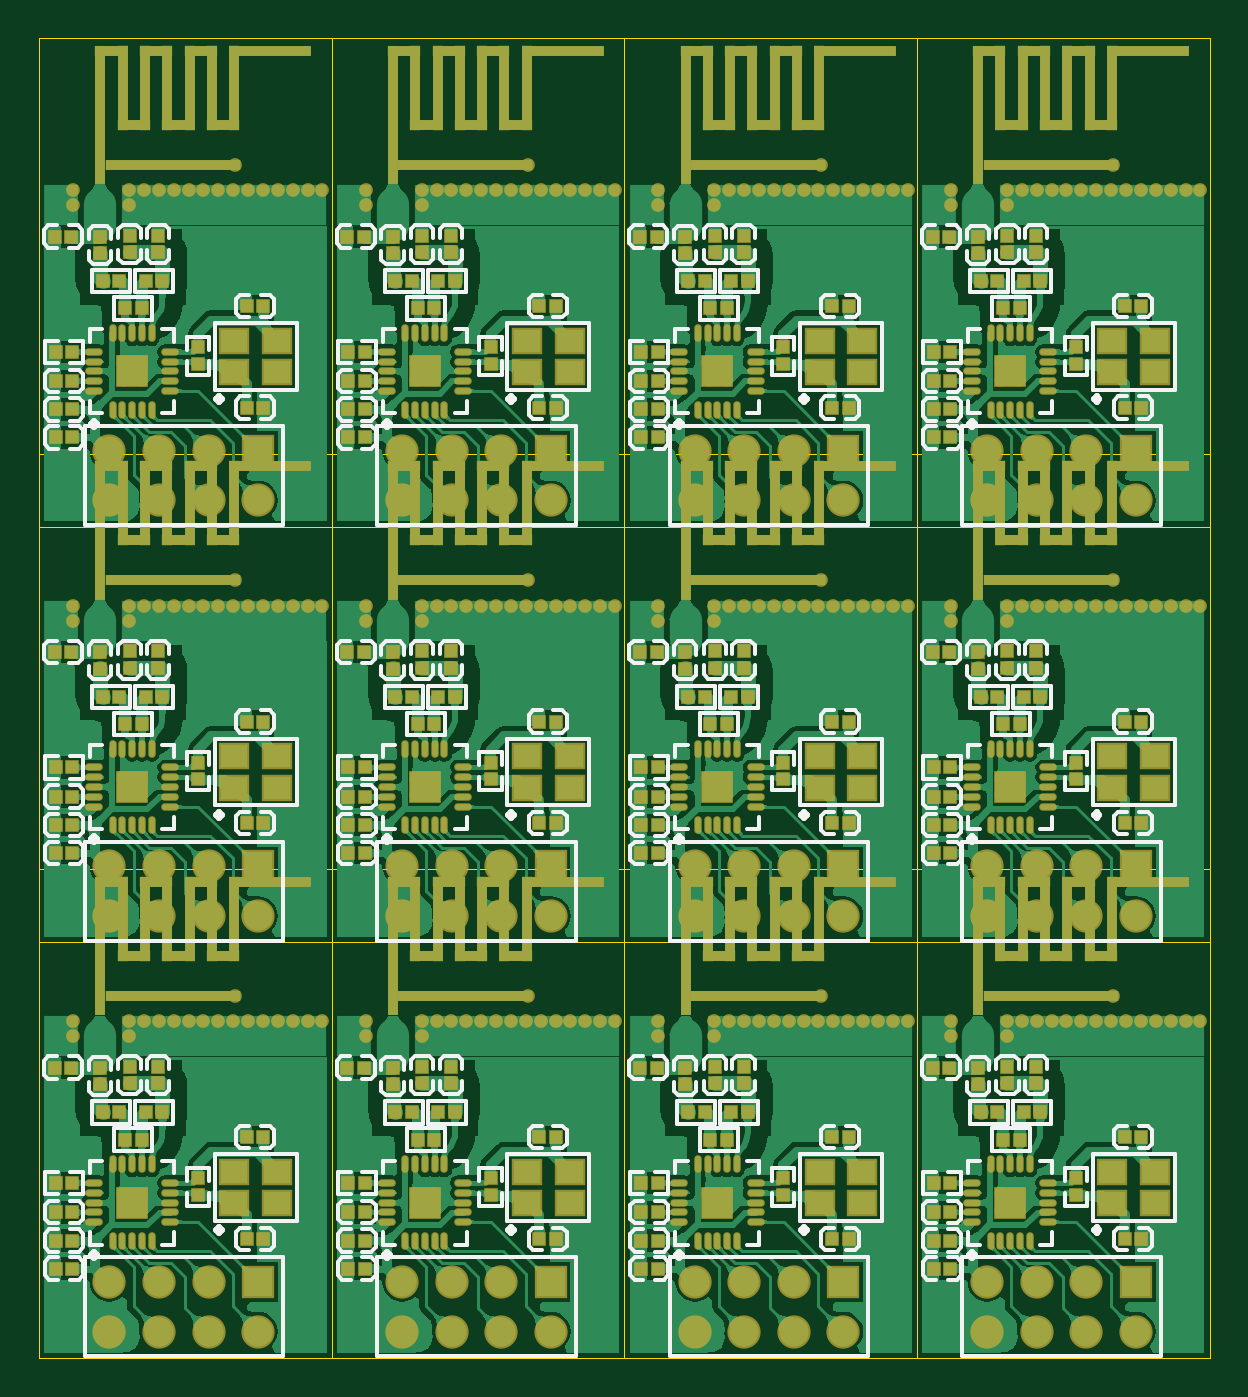
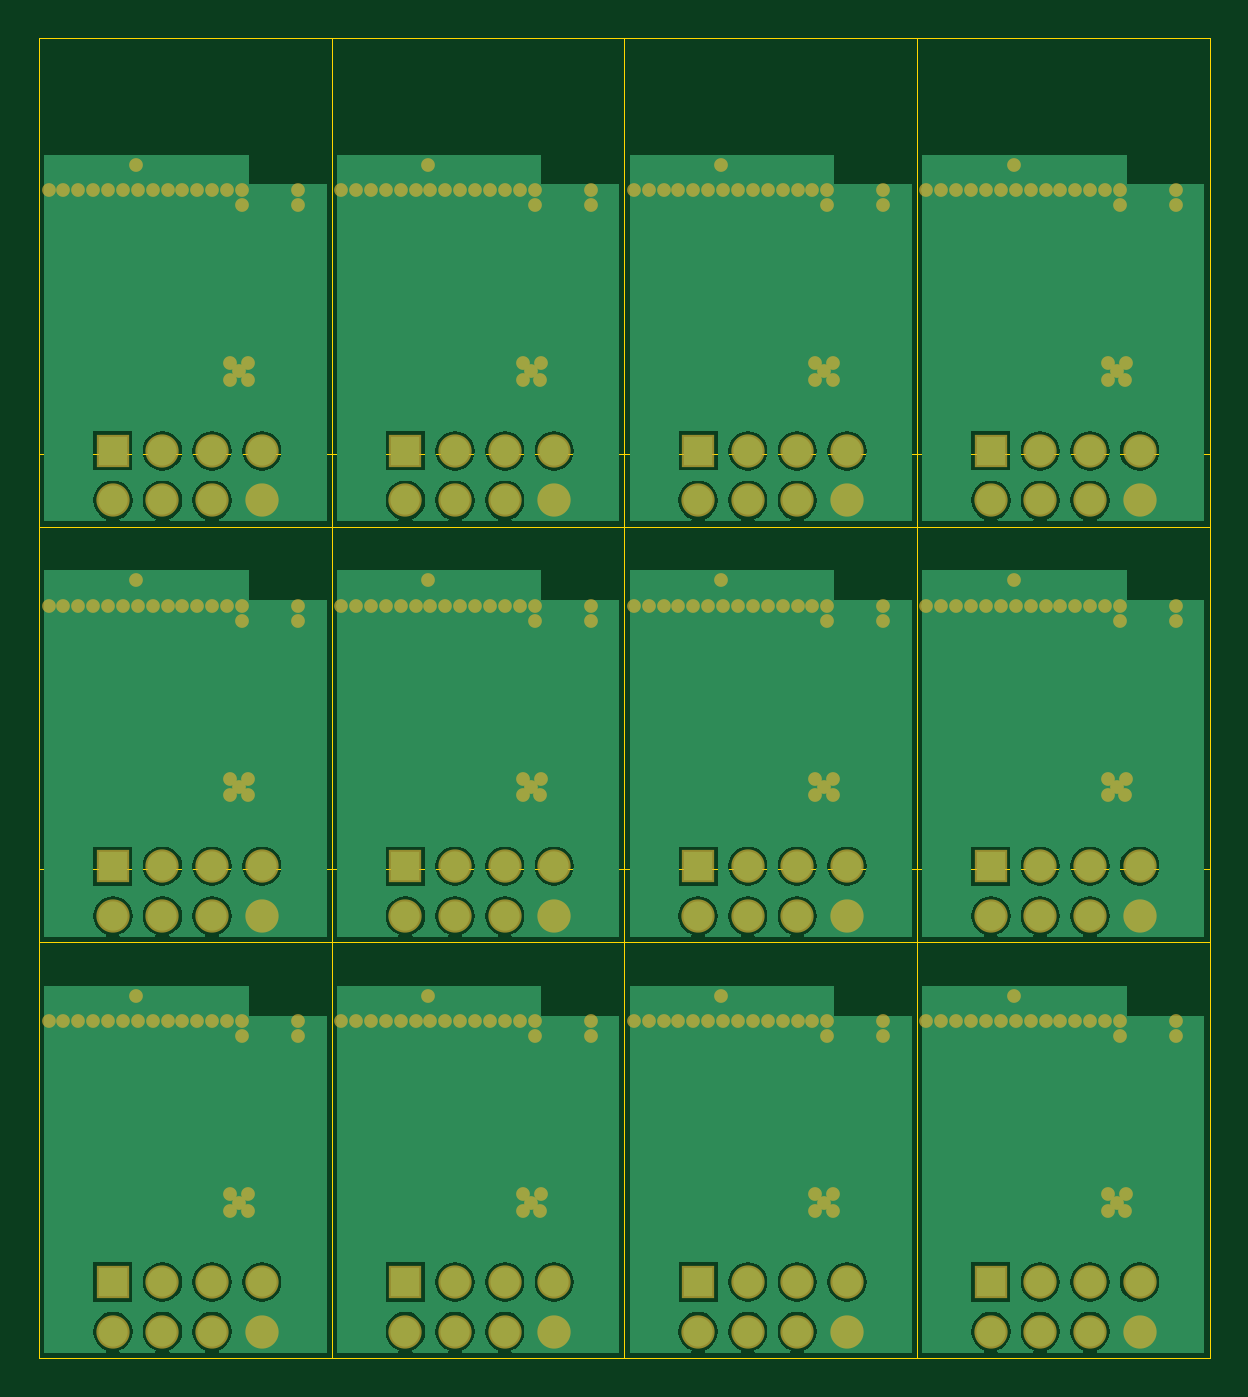
Circuit board: 9 layer files. Board 59.9 x 67.6 mm.
- drill: PCB2.DRL (3746 bytes)
- bottom_copper: PCB2.GBL (44584 bytes)
- bottom_mask: PCB2.GBS (7520 bytes)
- outline: PCB2.GKO (1601 bytes)
- outline: PCB2.GM1 (1433 bytes)
- top_copper: PCB2.GTL (272757 bytes)
- top_silk: PCB2.GTO (50487 bytes)
- paste: PCB2.GTP (12952 bytes)
- top_mask: PCB2.GTS (23538 bytes)

=== drill: PCB2.DRL (3746 bytes, source withheld) ===
=== bottom_copper: PCB2.GBL (44584 bytes, source omitted) ===
=== bottom_mask: PCB2.GBS (7520 bytes, source omitted) ===
=== outline: PCB2.GKO ===
G04*
G04 #@! TF.GenerationSoftware,Altium Limited,Altium Designer,18.1.7 (191)*
G04*
G04 Layer_Color=16711935*
%FSLAX25Y25*%
%MOIN*%
G70*
G01*
G75*
%ADD50C,0.00100*%
D50*
X168000Y173000D02*
Y271500D01*
X227000Y173000D02*
Y271500D01*
X168000Y173000D02*
X227000D01*
X168000Y271500D02*
X227000D01*
Y173000D02*
Y271500D01*
X286000Y173000D02*
Y271500D01*
X227000Y173000D02*
X286000D01*
X227000Y271500D02*
X286000D01*
Y173000D02*
Y271500D01*
X345000Y173000D02*
Y271500D01*
X286000Y173000D02*
X345000D01*
X286000Y271500D02*
X345000D01*
Y173000D02*
Y271500D01*
X404000Y173000D02*
Y271500D01*
X345000Y173000D02*
X404000D01*
X345000Y271500D02*
X404000D01*
X168000Y256782D02*
Y355282D01*
X227000Y256782D02*
Y355282D01*
X168000Y256782D02*
X227000D01*
X168000Y355282D02*
X227000D01*
Y256782D02*
Y355282D01*
X286000Y256782D02*
Y355282D01*
X227000Y256782D02*
X286000D01*
X227000Y355282D02*
X286000D01*
Y256782D02*
Y355282D01*
X345000Y256782D02*
Y355282D01*
X286000Y256782D02*
X345000D01*
X286000Y355282D02*
X345000D01*
Y256782D02*
Y355282D01*
X404000Y256782D02*
Y355282D01*
X345000Y256782D02*
X404000D01*
X345000Y355282D02*
X404000D01*
X168000Y340564D02*
Y439064D01*
X227000Y340564D02*
Y439064D01*
X168000Y340564D02*
X227000D01*
X168000Y439064D02*
X227000D01*
Y340564D02*
Y439064D01*
X286000Y340564D02*
Y439064D01*
X227000Y340564D02*
X286000D01*
X227000Y439064D02*
X286000D01*
Y340564D02*
Y439064D01*
X345000Y340564D02*
Y439064D01*
X286000Y340564D02*
X345000D01*
X286000Y439064D02*
X345000D01*
Y340564D02*
Y439064D01*
X404000Y340564D02*
Y439064D01*
X345000Y340564D02*
X404000D01*
X345000Y439064D02*
X404000D01*
M02*

=== outline: PCB2.GM1 ===
G04*
G04 #@! TF.GenerationSoftware,Altium Limited,Altium Designer,18.1.7 (191)*
G04*
G04 Layer_Color=16711935*
%FSLAX25Y25*%
%MOIN*%
G70*
G01*
G75*
%ADD50C,0.00100*%
D50*
X168000Y271500D02*
X227000D01*
Y173000D02*
Y271500D01*
X168000Y173000D02*
X227000D01*
X168000D02*
Y271500D01*
X227000D02*
X286000D01*
Y173000D02*
Y271500D01*
X227000Y173000D02*
X286000D01*
X227000D02*
Y271500D01*
X286000D02*
X345000D01*
Y173000D02*
Y271500D01*
X286000Y173000D02*
X345000D01*
X286000D02*
Y271500D01*
X345000D02*
X404000D01*
Y173000D02*
Y271500D01*
X345000Y173000D02*
X404000D01*
X345000D02*
Y271500D01*
X168000Y355282D02*
X227000D01*
Y256782D02*
Y355282D01*
X168000Y256782D02*
X227000D01*
X168000D02*
Y355282D01*
X227000D02*
X286000D01*
Y256782D02*
Y355282D01*
X227000Y256782D02*
X286000D01*
X227000D02*
Y355282D01*
X286000D02*
X345000D01*
Y256782D02*
Y355282D01*
X286000Y256782D02*
X345000D01*
X286000D02*
Y355282D01*
X345000D02*
X404000D01*
Y256782D02*
Y355282D01*
X345000Y256782D02*
X404000D01*
X345000D02*
Y355282D01*
X168000Y439064D02*
X227000D01*
Y340564D02*
Y439064D01*
X168000Y340564D02*
X227000D01*
X168000D02*
Y439064D01*
X227000D02*
X286000D01*
Y340564D02*
Y439064D01*
X227000Y340564D02*
X286000D01*
X227000D02*
Y439064D01*
X286000D02*
X345000D01*
Y340564D02*
Y439064D01*
X286000Y340564D02*
X345000D01*
X286000D02*
Y439064D01*
X345000D02*
X404000D01*
Y340564D02*
Y439064D01*
X345000Y340564D02*
X404000D01*
X345000D02*
Y439064D01*
M02*

=== top_copper: PCB2.GTL (272757 bytes, source omitted) ===
=== top_silk: PCB2.GTO (50487 bytes, source omitted) ===
=== paste: PCB2.GTP (12952 bytes, source omitted) ===
=== top_mask: PCB2.GTS (23538 bytes, source omitted) ===
